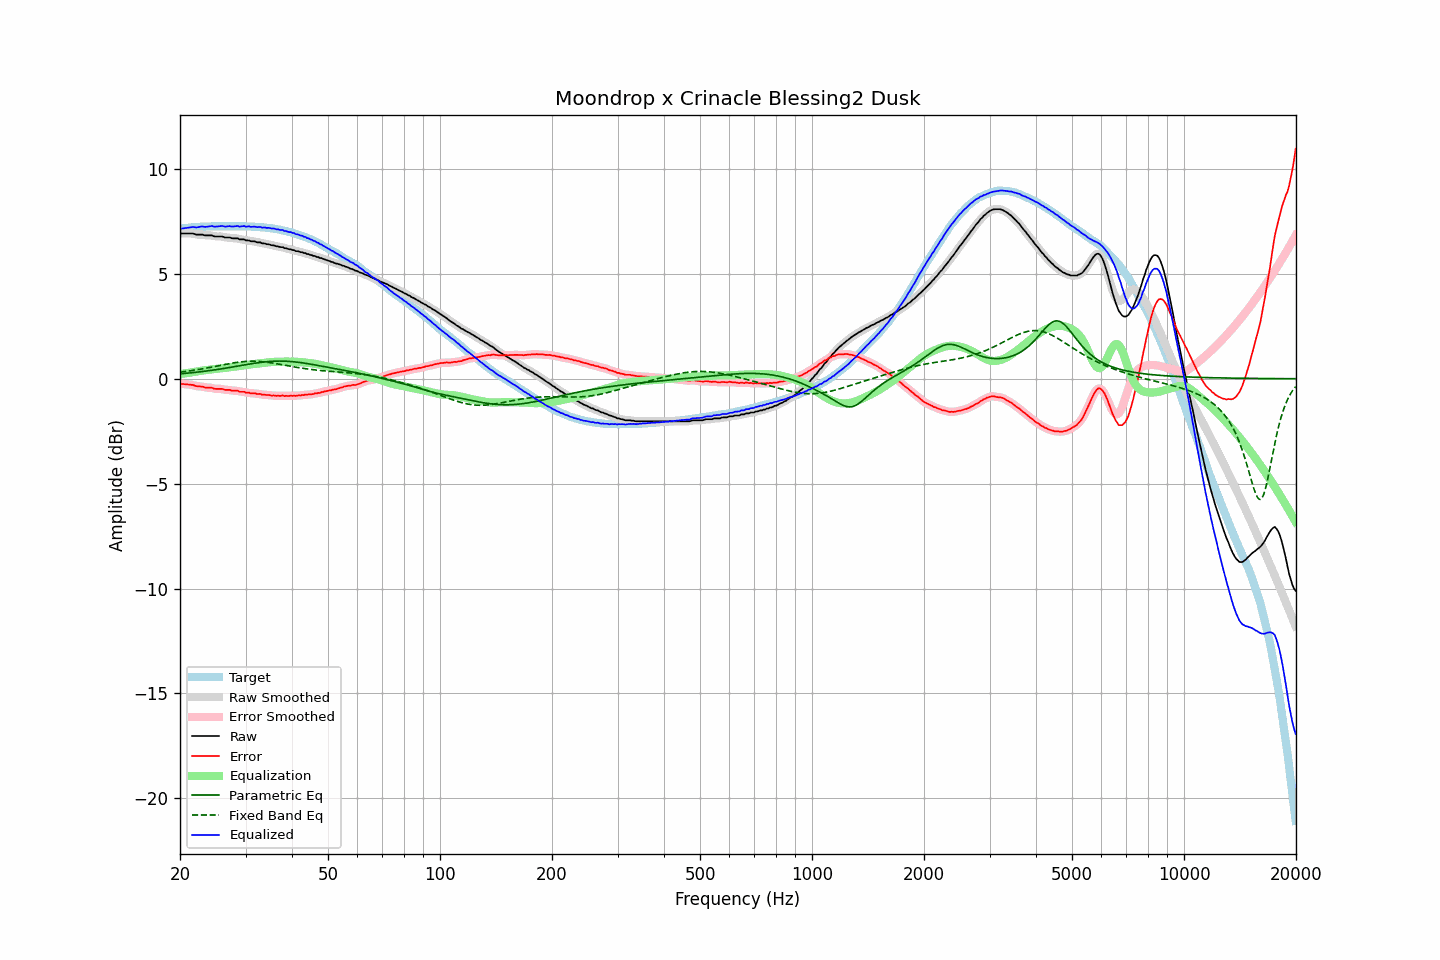

The table this chart was drawn from, first rows:
frequency, raw, error, smoothed, error_smoothed, equalization, parametric_eq, fixed_band_eq, equalized_raw, equalized_smoothed, target
20.00, 6.94, -0.21, 6.93, -0.22, 0.22, 0.23, 0.31, 7.16, 7.16, 7.15
20.20, 6.92, -0.24, 6.93, -0.24, 0.23, 0.24, 0.32, 7.15, 7.16, 7.16
20.40, 6.92, -0.25, 6.92, -0.25, 0.24, 0.25, 0.33, 7.16, 7.16, 7.17
20.61, 6.92, -0.26, 6.92, -0.26, 0.25, 0.25, 0.34, 7.17, 7.17, 7.18
20.81, 6.92, -0.26, 6.92, -0.27, 0.27, 0.26, 0.35, 7.18, 7.18, 7.18
21.02, 6.92, -0.27, 6.92, -0.27, 0.28, 0.27, 0.36, 7.20, 7.20, 7.19
21.23, 6.92, -0.28, 6.92, -0.28, 0.29, 0.28, 0.37, 7.21, 7.21, 7.20
21.44, 6.92, -0.29, 6.92, -0.29, 0.30, 0.28, 0.39, 7.22, 7.22, 7.21
21.66, 6.92, -0.29, 6.91, -0.30, 0.31, 0.29, 0.40, 7.23, 7.22, 7.21
21.87, 6.90, -0.32, 6.90, -0.32, 0.32, 0.30, 0.41, 7.22, 7.22, 7.22
22.09, 6.87, -0.35, 6.88, -0.34, 0.34, 0.31, 0.42, 7.21, 7.22, 7.22
22.31, 6.87, -0.36, 6.87, -0.36, 0.35, 0.32, 0.43, 7.22, 7.22, 7.23
22.54, 6.87, -0.36, 6.87, -0.37, 0.37, 0.33, 0.45, 7.23, 7.23, 7.23
22.76, 6.87, -0.37, 6.87, -0.37, 0.38, 0.33, 0.46, 7.25, 7.25, 7.24
22.99, 6.87, -0.37, 6.86, -0.38, 0.39, 0.34, 0.47, 7.26, 7.25, 7.24
23.22, 6.84, -0.40, 6.85, -0.40, 0.40, 0.35, 0.49, 7.24, 7.24, 7.24
23.45, 6.83, -0.42, 6.83, -0.41, 0.41, 0.36, 0.50, 7.24, 7.24, 7.25
23.69, 6.83, -0.42, 6.83, -0.42, 0.42, 0.37, 0.52, 7.25, 7.24, 7.25
23.92, 6.83, -0.42, 6.83, -0.42, 0.43, 0.38, 0.53, 7.26, 7.26, 7.25
24.16, 6.83, -0.42, 6.83, -0.43, 0.44, 0.39, 0.54, 7.27, 7.27, 7.25
24.40, 6.83, -0.43, 6.82, -0.44, 0.45, 0.40, 0.56, 7.28, 7.27, 7.26
24.65, 6.79, -0.47, 6.80, -0.46, 0.46, 0.42, 0.57, 7.25, 7.26, 7.26
24.89, 6.78, -0.48, 6.78, -0.48, 0.47, 0.43, 0.59, 7.24, 7.25, 7.26
25.14, 6.78, -0.48, 6.78, -0.49, 0.47, 0.44, 0.61, 7.25, 7.25, 7.26
25.39, 6.78, -0.48, 6.78, -0.48, 0.48, 0.45, 0.62, 7.26, 7.26, 7.26
25.65, 6.78, -0.48, 6.78, -0.48, 0.49, 0.46, 0.64, 7.27, 7.27, 7.26
25.91, 6.78, -0.48, 6.77, -0.49, 0.50, 0.47, 0.65, 7.28, 7.27, 7.26
26.16, 6.76, -0.50, 6.76, -0.51, 0.51, 0.49, 0.67, 7.27, 7.26, 7.26
26.43, 6.73, -0.53, 6.74, -0.52, 0.52, 0.50, 0.68, 7.25, 7.26, 7.26
26.69, 6.73, -0.53, 6.73, -0.53, 0.53, 0.51, 0.70, 7.25, 7.26, 7.26
26.96, 6.73, -0.53, 6.73, -0.54, 0.53, 0.52, 0.71, 7.26, 7.26, 7.26
27.23, 6.73, -0.53, 6.72, -0.54, 0.55, 0.54, 0.72, 7.27, 7.26, 7.26
27.50, 6.70, -0.56, 6.71, -0.56, 0.55, 0.55, 0.74, 7.25, 7.26, 7.26
27.77, 6.69, -0.57, 6.69, -0.57, 0.56, 0.56, 0.75, 7.25, 7.26, 7.26
28.05, 6.69, -0.57, 6.69, -0.57, 0.57, 0.58, 0.76, 7.26, 7.26, 7.26
28.33, 6.69, -0.57, 6.69, -0.58, 0.58, 0.59, 0.77, 7.27, 7.27, 7.26
28.62, 6.69, -0.57, 6.67, -0.59, 0.59, 0.60, 0.79, 7.28, 7.27, 7.26
28.90, 6.64, -0.62, 6.66, -0.61, 0.60, 0.62, 0.80, 7.24, 7.26, 7.26
29.19, 6.64, -0.62, 6.65, -0.62, 0.62, 0.63, 0.80, 7.26, 7.26, 7.26
29.48, 6.64, -0.62, 6.63, -0.63, 0.63, 0.64, 0.81, 7.27, 7.26, 7.26
29.78, 6.64, -0.62, 6.62, -0.64, 0.64, 0.66, 0.82, 7.28, 7.26, 7.26
30.08, 6.59, -0.67, 6.61, -0.65, 0.65, 0.67, 0.82, 7.24, 7.26, 7.26
30.38, 6.59, -0.66, 6.59, -0.67, 0.66, 0.68, 0.83, 7.25, 7.25, 7.25
30.68, 6.59, -0.66, 6.57, -0.68, 0.67, 0.70, 0.83, 7.26, 7.25, 7.25
30.99, 6.55, -0.70, 6.56, -0.68, 0.68, 0.71, 0.83, 7.23, 7.25, 7.25
31.30, 6.55, -0.69, 6.55, -0.69, 0.69, 0.72, 0.83, 7.24, 7.25, 7.24
31.61, 6.55, -0.69, 6.54, -0.70, 0.70, 0.73, 0.83, 7.25, 7.24, 7.24
31.93, 6.53, -0.70, 6.53, -0.71, 0.71, 0.74, 0.83, 7.24, 7.24, 7.23
32.24, 6.50, -0.73, 6.51, -0.72, 0.72, 0.76, 0.83, 7.22, 7.24, 7.23
32.57, 6.50, -0.72, 6.50, -0.73, 0.73, 0.77, 0.82, 7.23, 7.23, 7.22
32.89, 6.50, -0.72, 6.48, -0.74, 0.74, 0.78, 0.82, 7.24, 7.22, 7.22
33.22, 6.45, -0.76, 6.47, -0.75, 0.75, 0.79, 0.81, 7.20, 7.22, 7.21
33.55, 6.45, -0.76, 6.45, -0.76, 0.76, 0.79, 0.80, 7.21, 7.20, 7.21
33.89, 6.44, -0.76, 6.43, -0.77, 0.77, 0.80, 0.80, 7.21, 7.20, 7.20
34.23, 6.41, -0.78, 6.42, -0.77, 0.78, 0.81, 0.79, 7.18, 7.20, 7.19
34.57, 6.41, -0.77, 6.40, -0.78, 0.78, 0.82, 0.78, 7.19, 7.19, 7.18
34.92, 6.39, -0.78, 6.39, -0.79, 0.79, 0.82, 0.77, 7.18, 7.18, 7.17
35.27, 6.36, -0.81, 6.37, -0.79, 0.80, 0.83, 0.75, 7.16, 7.17, 7.17
35.62, 6.36, -0.79, 6.35, -0.81, 0.80, 0.83, 0.74, 7.16, 7.15, 7.15
35.97, 6.34, -0.80, 6.34, -0.81, 0.81, 0.84, 0.73, 7.14, 7.14, 7.14
... 635 more rows
